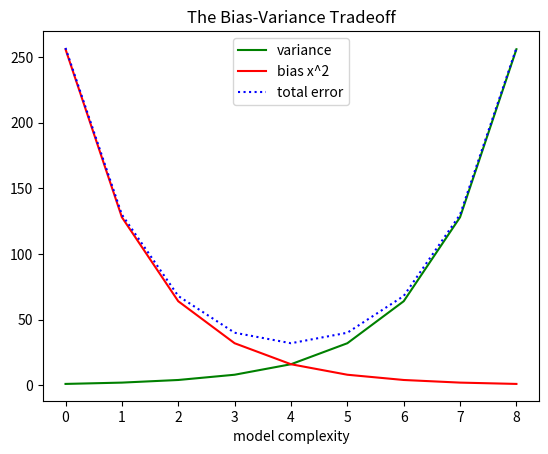

Recreate this plot in Python.
# ** Line Charts
from matplotlib import pyplot as plt

variance = [1, 2, 4, 8, 16, 32, 64, 128, 256]
bias_squared = [256, 128, 64, 32, 16, 8, 4, 2, 1]

total_error = [x + y for x, y in zip(variance, bias_squared)]
xs = [i for i, _ in enumerate(variance)]

# we can make multiple calls to plt.plot
# to show multiple series on the same chart
plt.plot(xs, variance, 'g-', label="variance")  # green solid
plt.plot(xs, bias_squared, 'r-', label="bias x^2")  # red solid
plt.plot(xs, total_error, 'b:', label="total error")  # blue dotted

# because we've assigned labels to each series
# we can get a legend for free
# loc=9 means "top center"
plt.legend(loc=9)
plt.xlabel("model complexity")
plt.title("The Bias-Variance Tradeoff")

plt.show()
